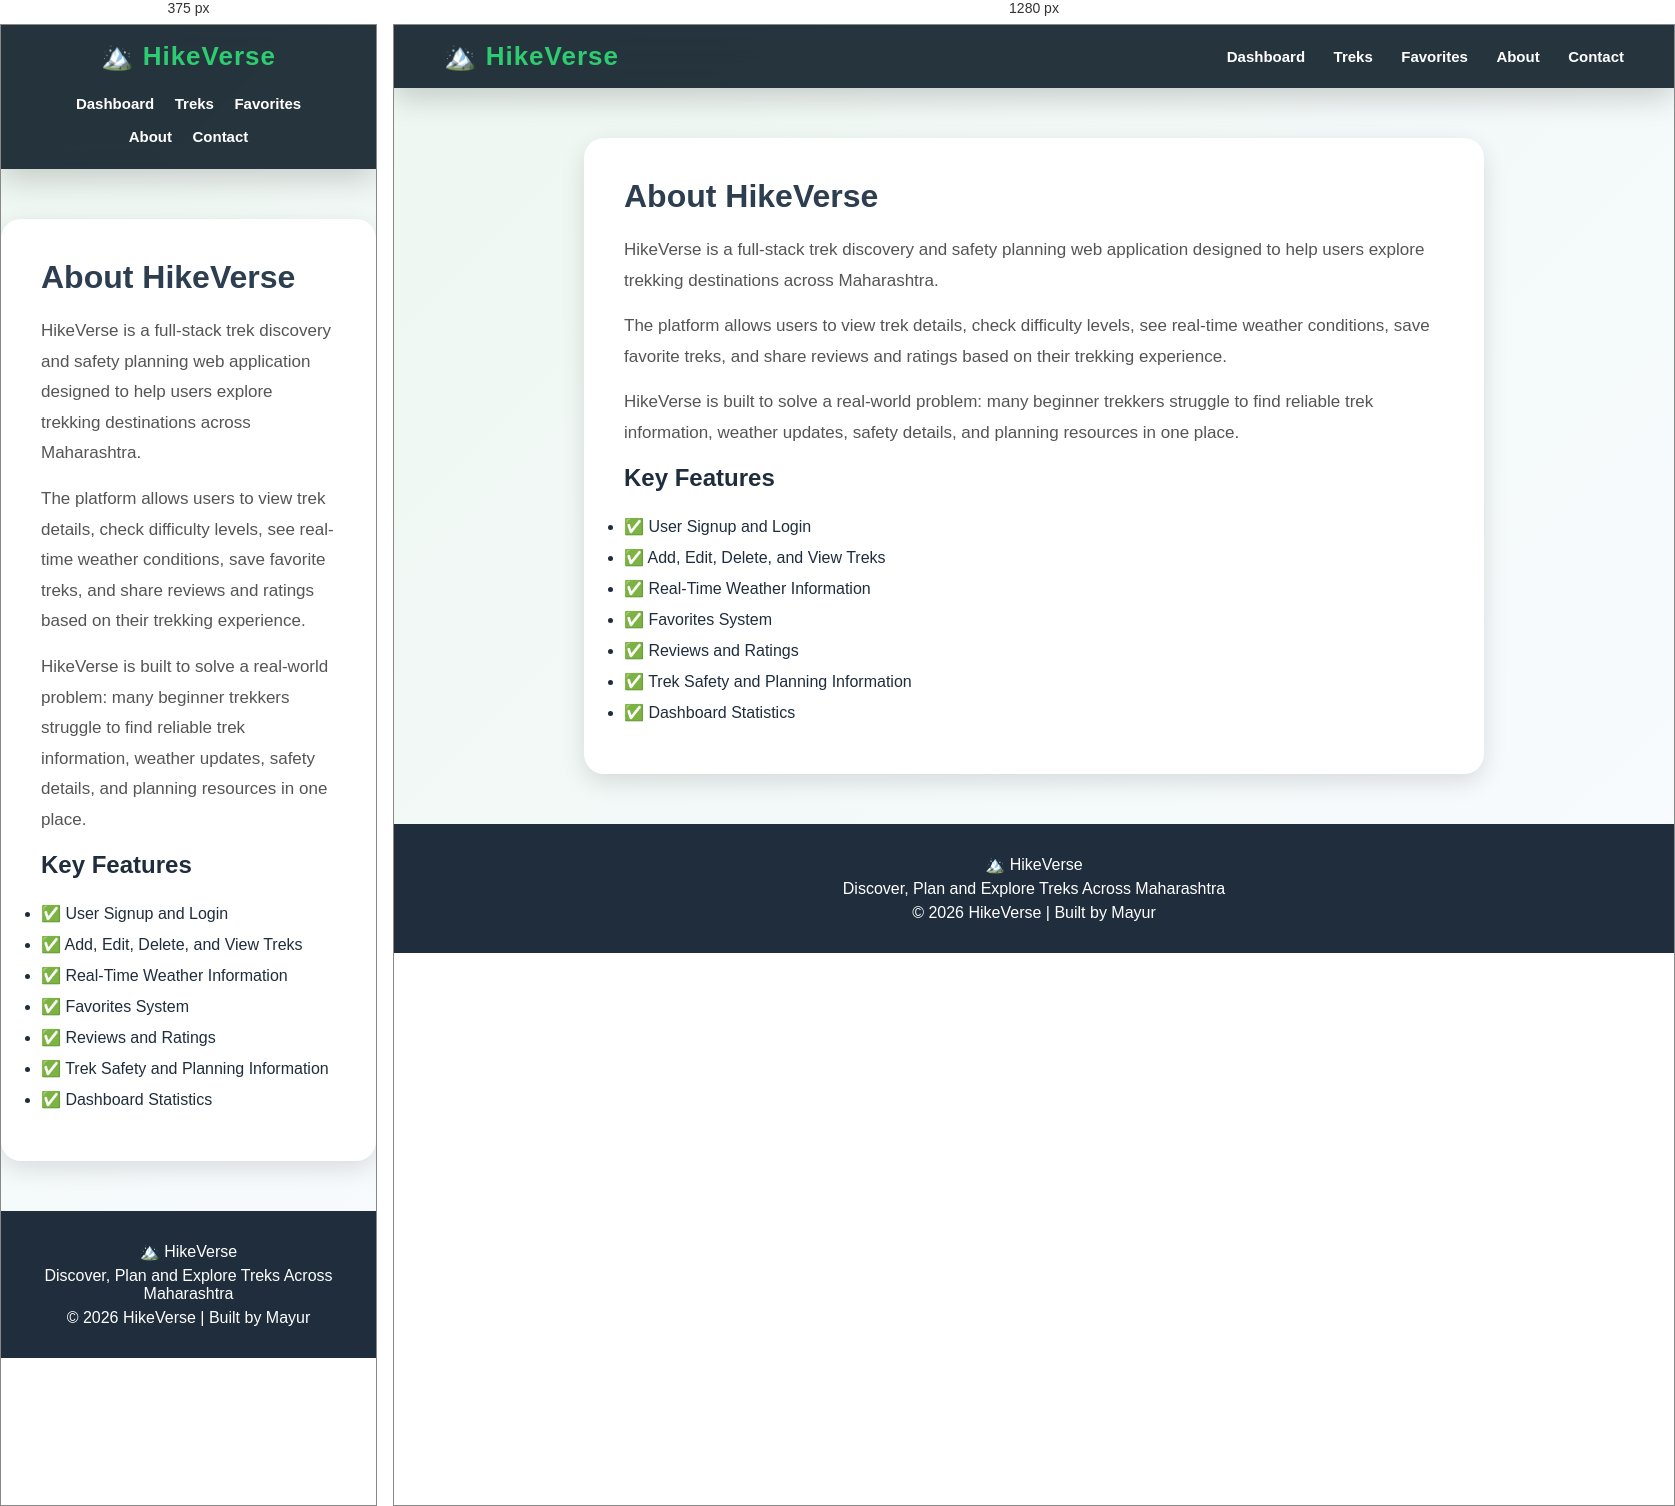
Rendered at 375 px and 1280 px, left to right.

<!-- file: about.html -->
<!DOCTYPE html>
<html>
<head>
    <title>About HikeVerse</title>

    <link rel="stylesheet" href="main.css">

    <style>
        .about-container{
            max-width:900px;
            margin:50px auto;
            background:white;
            padding:40px;
            border-radius:20px;
            box-shadow:0 8px 25px rgba(0,0,0,0.12);
        }

        .about-container h1{
            margin-bottom:20px;
            color:#2c3e50;
        }

        .about-container p{
            line-height:1.8;
            color:#555;
            margin-bottom:15px;
            font-size:17px;
        }

        .feature-list{
            margin-top:25px;
        }

        .feature-list li{
            margin:12px 0;
            font-size:16px;
        }
    </style>
</head>

<body>

 <nav class="navbar">

    <h2>🏔️ HikeVerse</h2>

    <div>
        <a href="dashboard.html">Dashboard</a>
        <a href="treks.html">Treks</a>
        <a href="favorites.html">Favorites</a>
        <a href="about.html">About</a>
        <a href="contact.html">Contact</a>
    </div>

</nav>

    <div class="about-container">

        <h1>About HikeVerse</h1>

        <p>
            HikeVerse is a full-stack trek discovery and safety planning web application
            designed to help users explore trekking destinations across Maharashtra.
        </p>

        <p>
            The platform allows users to view trek details, check difficulty levels,
            see real-time weather conditions, save favorite treks, and share reviews
            and ratings based on their trekking experience.
        </p>

        <p>
            HikeVerse is built to solve a real-world problem: many beginner trekkers
            struggle to find reliable trek information, weather updates, safety details,
            and planning resources in one place.
        </p>

        <h2>Key Features</h2>

        <ul class="feature-list">
            <li>✅ User Signup and Login</li>
            <li>✅ Add, Edit, Delete, and View Treks</li>
            <li>✅ Real-Time Weather Information</li>
            <li>✅ Favorites System</li>
            <li>✅ Reviews and Ratings</li>
            <li>✅ Trek Safety and Planning Information</li>
            <li>✅ Dashboard Statistics</li>
        </ul>

    </div>

    <footer>

    <p>🏔️ HikeVerse</p>

    <p>Discover, Plan and Explore Treks Across Maharashtra</p>

    <p>© 2026 HikeVerse | Built by Mayur</p>

</footer>
</body>
</html>

/* @media block from main.css */
@media (max-width:768px){
    .navbar{
        flex-direction:column;
        gap:15px;
        text-align:center;
    }

    .navbar a{
        display:inline-block;
        margin:8px;
    }

    .page-title{
        font-size:28px;
    }

    .btn{
        width:100%;
        margin:8px 0;
    }
}

/* @media block from main.css */
@media (max-width:768px){

    .featured-grid,
    .feature-grid,
    .profile-stats,
    #favoriteContainer,
    #myBookingsContainer{
        flex-direction:column;
        align-items:center;
    }

    .trek-card,
    .favorite-card,
    .my-booking-card{
        max-width:95%;
    }

    .hero h1{
        font-size:38px;
    }

    .hero p{
        font-size:18px;
    }

    .details-image{
        height:300px;
    }

    #trekName{
        font-size:32px;
    }

    .chart-box{
        height:auto;
        padding:20px;
    }
}